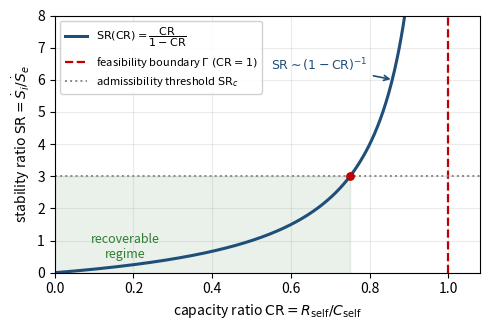

Generate this figure with matplotlib:
#!/usr/bin/env python3
"""Toy-model figure for the RSC proceedings: the stability ratio SR(CR) = CR/(1-CR)
(M/M/1 backlog scaling) diverging at the feasibility boundary CR -> 1.
Generates sr_divergence_toy.pdf."""
import numpy as np
import matplotlib
matplotlib.use("Agg")
import matplotlib.pyplot as plt

CR = np.linspace(0.0, 0.97, 400)
SR = CR / (1.0 - CR)            # M/M/1 mean-backlog scaling, utilisation rho = CR
SRc = 3.0                       # illustrative admissibility threshold

fig, ax = plt.subplots(figsize=(5.0, 3.4))
# recoverable region: CR<1 and SR<=SRc
CRc = SRc / (1.0 + SRc)         # CR at which SR = SRc
ax.axvspan(0, CRc, ymin=0, ymax=SRc / 8.0, color="#2E7D32", alpha=0.10)
ax.plot(CR, SR, color="#1F4E79", lw=2.2, label=r"$\mathrm{SR}(\mathrm{CR})=\dfrac{\mathrm{CR}}{1-\mathrm{CR}}$")
ax.axvline(1.0, color="#C00000", ls="--", lw=1.6, label=r"feasibility boundary $\Gamma\ (\mathrm{CR}=1)$")
ax.axhline(SRc, color="#888888", ls=":", lw=1.4, label=r"admissibility threshold $\mathrm{SR}_c$")
ax.scatter([CRc], [SRc], color="#C00000", zorder=5, s=28)
ax.annotate("recoverable\nregime", xy=(0.18, 0.45), fontsize=9, color="#2E7D32", ha="center")
ax.annotate(r"$\mathrm{SR}\sim(1-\mathrm{CR})^{-1}$", xy=(0.86, 6.0), xytext=(0.55, 6.3),
            fontsize=9, color="#1F4E79",
            arrowprops=dict(arrowstyle="->", color="#1F4E79", lw=1.2))

ax.set_xlim(0, 1.08); ax.set_ylim(0, 8)
ax.set_xlabel(r"capacity ratio $\mathrm{CR}=R_{\mathrm{self}}/C_{\mathrm{self}}$", fontsize=10)
ax.set_ylabel(r"stability ratio $\mathrm{SR}=\dot S_i/\dot S_e$", fontsize=10)
ax.legend(fontsize=8, loc="upper left", framealpha=0.9)
ax.grid(alpha=0.25)
fig.tight_layout()
fig.savefig("sr_divergence_toy.pdf", bbox_inches="tight")
print("wrote sr_divergence_toy.pdf")
